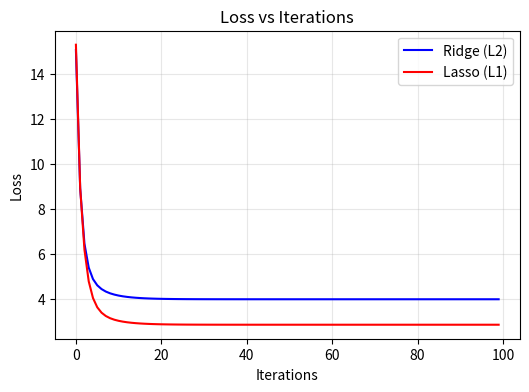
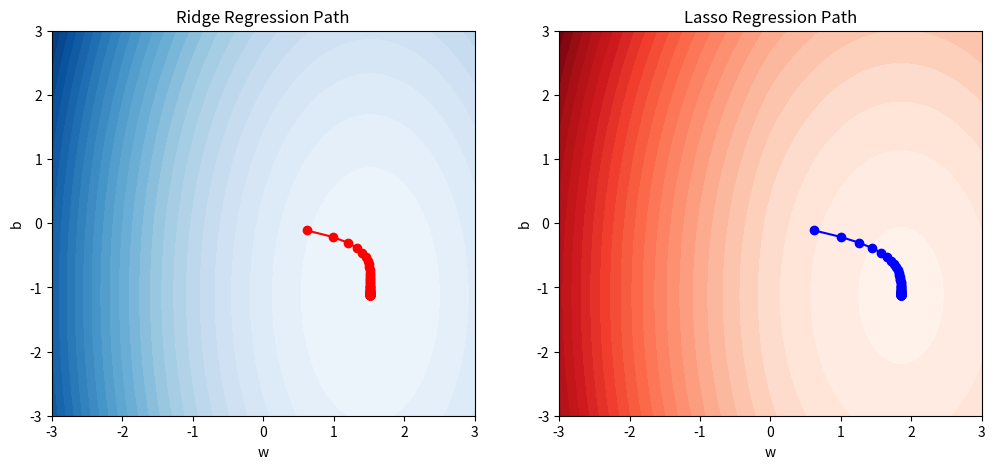
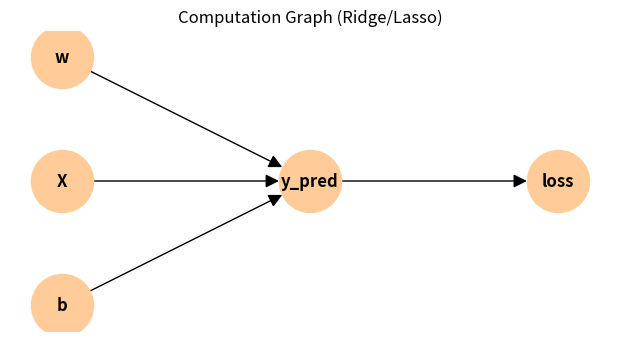

Reproduce these figures in Python, in order.
import numpy as np
import matplotlib.pyplot as plt
import networkx as nx

# -----------------------------
# Synthetic Data
# -----------------------------
np.random.seed(42)
N = 80
X = np.linspace(-3, 3, N)
true_w, true_b = 2.0, -1.0
Y = true_w * X + true_b + np.random.normal(scale=1.0, size=N)

X = X.reshape(-1, 1)  # column vector

# -----------------------------
# Ridge Regression (L2)
# -----------------------------
def ridge_grad_descent(X, Y, lr=0.05, steps=100, lam=0.5):
    n = X.shape[0]
    w, b = 0.0, 0.0
    history = {"w": [], "b": [], "loss": []}

    for _ in range(steps):
        Yhat = w * X[:,0] + b
        error = Yhat - Y

        dw = (2/n) * np.sum(error * X[:,0]) + 2 * lam * w
        db = (2/n) * np.sum(error)

        w -= lr * dw
        b -= lr * db

        loss = np.mean(error**2) + lam * (w**2)
        history["w"].append(w)
        history["b"].append(b)
        history["loss"].append(loss)
    return history

# -----------------------------
# Lasso Regression (L1)
# -----------------------------
def lasso_grad_descent(X, Y, lr=0.05, steps=100, lam=0.5):
    n = X.shape[0]
    w, b = 0.0, 0.0
    history = {"w": [], "b": [], "loss": []}

    for _ in range(steps):
        Yhat = w * X[:,0] + b
        error = Yhat - Y

        dw = (2/n) * np.sum(error * X[:,0])
        db = (2/n) * np.sum(error)

        # Subgradient for L1
        if w > 0:
            dw += lam
        elif w < 0:
            dw -= lam
        else:
            dw += 0

        w -= lr * dw
        b -= lr * db

        loss = np.mean(error**2) + lam * np.abs(w)
        history["w"].append(w)
        history["b"].append(b)
        history["loss"].append(loss)
    return history

# -----------------------------
# Run both
# -----------------------------
ridge_hist = ridge_grad_descent(X, Y, lam=1.0)
lasso_hist = lasso_grad_descent(X, Y, lam=1.0)

# -----------------------------
# Plot Loss Curves
# -----------------------------
plt.figure(figsize=(6,4))
plt.plot(ridge_hist["loss"], label="Ridge (L2)", color="blue")
plt.plot(lasso_hist["loss"], label="Lasso (L1)", color="red")
plt.xlabel("Iterations")
plt.ylabel("Loss")
plt.title("Loss vs Iterations")
plt.legend()
plt.grid(alpha=0.3)
plt.savefig("ridge_lasso_loss.png", dpi=150)
plt.close()
print("✅ Saved: ridge_lasso_loss.png")

# -----------------------------
# Contour Plot of Loss Surface
# -----------------------------
w_vals = np.linspace(-3, 3, 100)
b_vals = np.linspace(-3, 3, 100)
W, B = np.meshgrid(w_vals, b_vals)

def ridge_loss_grid(W, B, X, Y, lam):
    Yhat = W[...,None]*X[None,None,:] + B[...,None]
    return np.mean((Yhat - Y)**2, axis=2) + lam*(W**2)

def lasso_loss_grid(W, B, X, Y, lam):
    Yhat = W[...,None]*X[None,None,:] + B[...,None]
    return np.mean((Yhat - Y)**2, axis=2) + lam*np.abs(W)

ridge_grid = ridge_loss_grid(W,B,X[:,0],Y, lam=1.0)
lasso_grid = lasso_loss_grid(W,B,X[:,0],Y, lam=1.0)

fig, axes = plt.subplots(1,2, figsize=(12,5))

cs1 = axes[0].contourf(W, B, ridge_grid, levels=30, cmap="Blues")
axes[0].plot(ridge_hist["w"], ridge_hist["b"], marker="o", color="red")
axes[0].set_title("Ridge Regression Path")
axes[0].set_xlabel("w"); axes[0].set_ylabel("b")

cs2 = axes[1].contourf(W, B, lasso_grid, levels=30, cmap="Reds")
axes[1].plot(lasso_hist["w"], lasso_hist["b"], marker="o", color="blue")
axes[1].set_title("Lasso Regression Path")
axes[1].set_xlabel("w"); axes[1].set_ylabel("b")

plt.savefig("ridge_lasso_contours.png", dpi=150)
plt.close()
print("✅ Saved: ridge_lasso_contours.png")

# -----------------------------
# Computation Graph (Generic)
# -----------------------------
def draw_computation_graph(filename="regression_comp_graph.png"):
    G = nx.DiGraph()
    G.add_nodes_from(["X", "w", "b", "y_pred", "loss"])
    G.add_edges_from([
        ("X","y_pred"), ("w","y_pred"), ("b","y_pred"),
        ("y_pred","loss")
    ])
    pos = {"X":(-1,0), "w":(-1,1), "b":(-1,-1), "y_pred":(0,0), "loss":(1,0)}
    plt.figure(figsize=(6,3))
    nx.draw(G, pos, with_labels=True, node_color="#ffcc99", node_size=2000, font_weight="bold", arrowsize=20)
    plt.title("Computation Graph (Ridge/Lasso)")
    plt.savefig(filename, dpi=150, bbox_inches="tight")
    plt.close()
    print(f"✅ Saved: {filename}")

draw_computation_graph()

# -----------------------------
# Print Results
# -----------------------------
print(f"Final Ridge: w={ridge_hist['w'][-1]:.3f}, b={ridge_hist['b'][-1]:.3f}, loss={ridge_hist['loss'][-1]:.3f}")
print(f"Final Lasso: w={lasso_hist['w'][-1]:.3f}, b={lasso_hist['b'][-1]:.3f}, loss={lasso_hist['loss'][-1]:.3f}")
